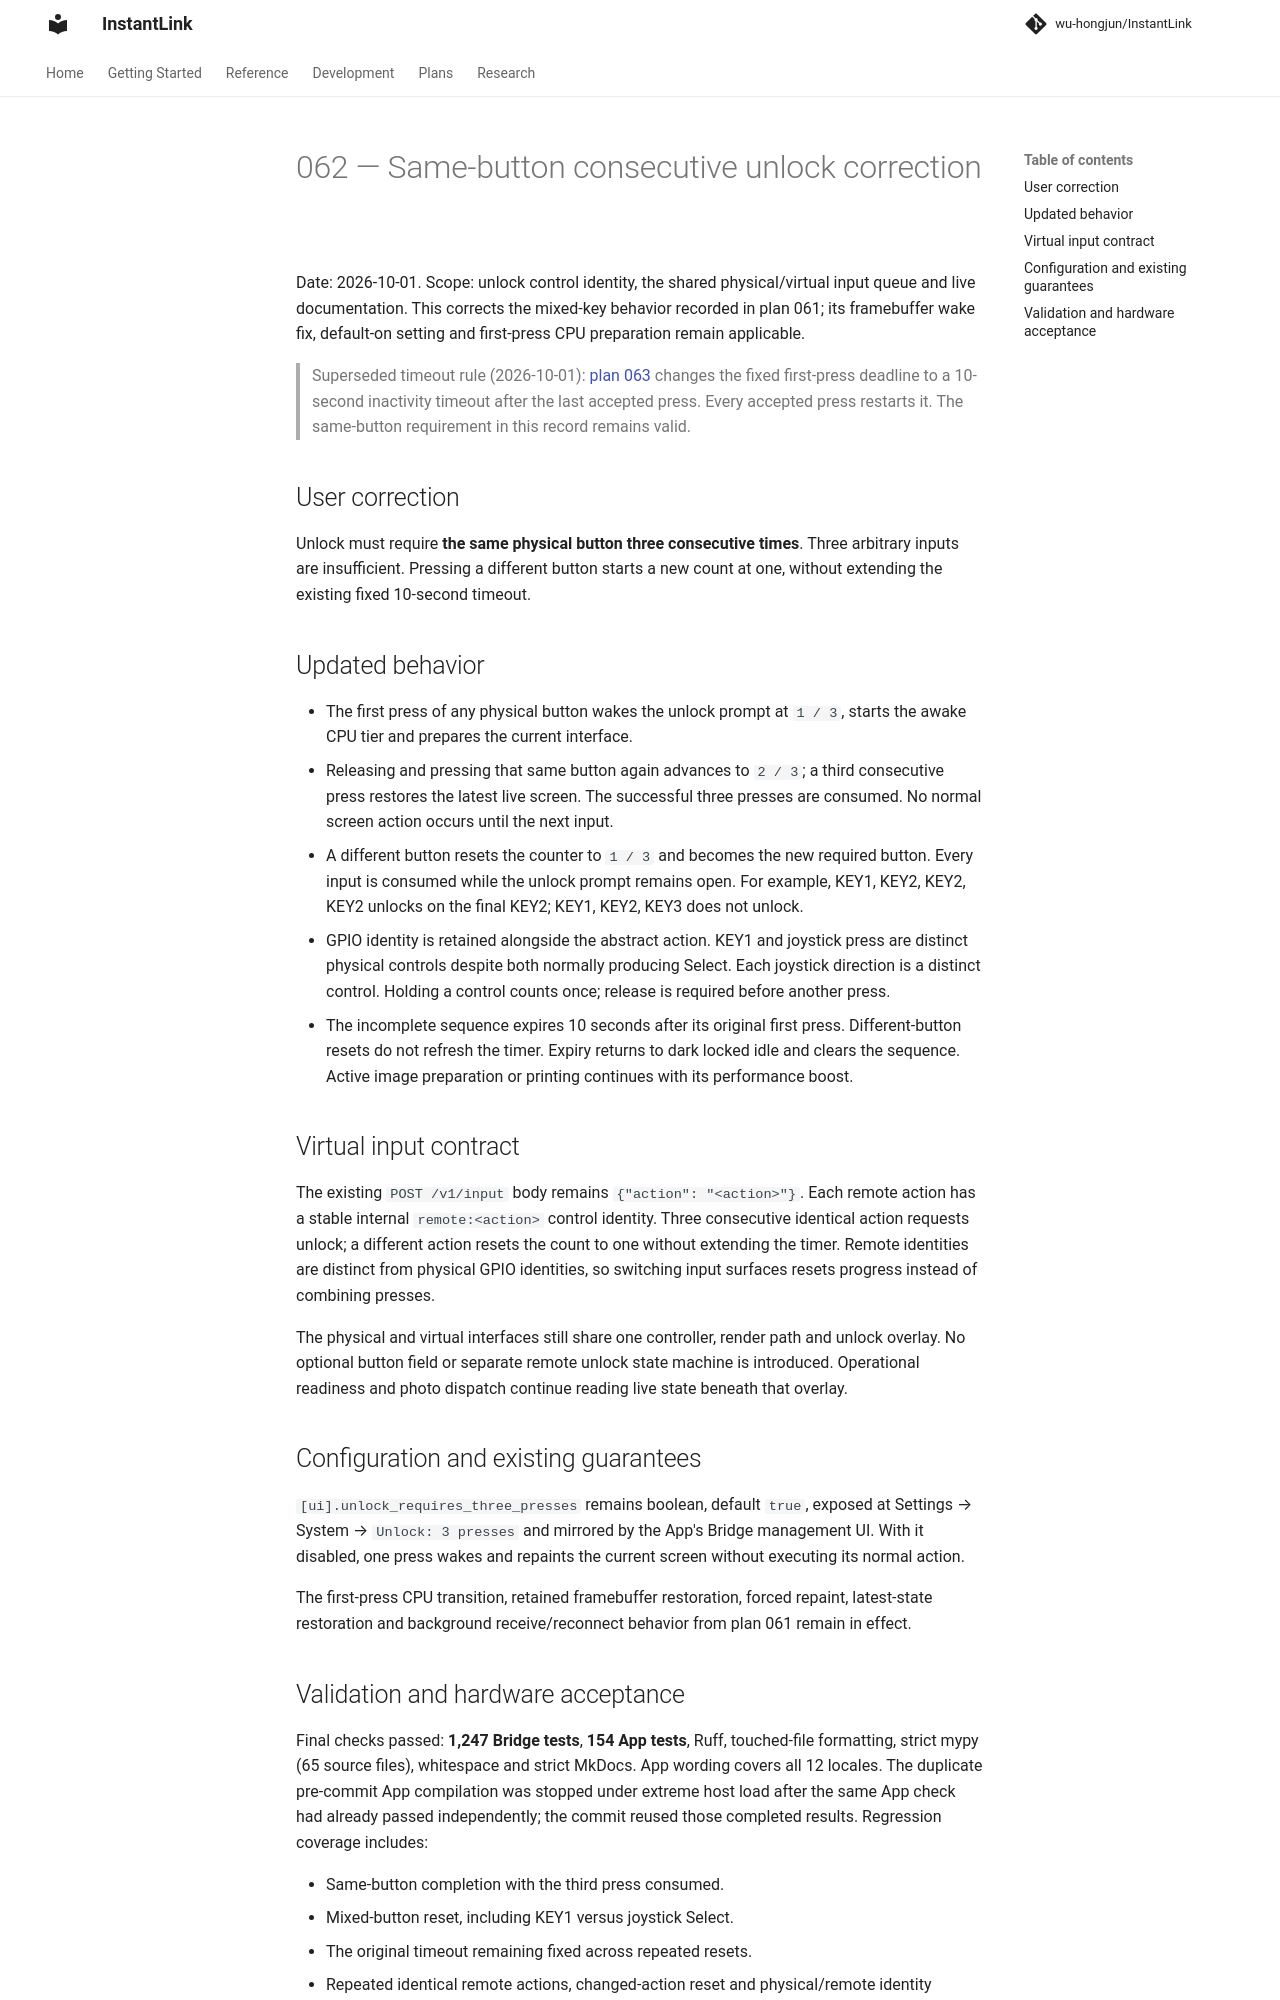

repository: wu-hongjun/InstantLink · page: plans/062-bridge-same-button-unlock/index.html · generator: mkdocs

# 062 — Same-button consecutive unlock correction

Date: 2026-10-01. Scope: unlock control identity, the shared physical/virtual input queue and
live documentation. This corrects the mixed-key behavior recorded in plan 061; its framebuffer
wake fix, default-on setting and first-press CPU preparation remain applicable.

> Superseded timeout rule (2026-10-01): [plan 063](063-bridge-unlock-inactivity-timeout.md)
> changes the fixed first-press deadline to a 10-second inactivity timeout after the last accepted
> press. Every accepted press restarts it. The same-button requirement in this record remains valid.

## User correction

Unlock must require **the same physical button three consecutive times**. Three arbitrary
inputs are insufficient. Pressing a different button starts a new count at one, without extending
the existing fixed 10-second timeout.

## Updated behavior

- The first press of any physical button wakes the unlock prompt at `1 / 3`, starts the awake
  CPU tier and prepares the current interface.
- Releasing and pressing that same button again advances to `2 / 3`; a third consecutive
  press restores the latest live screen. The successful three presses are consumed. No
  normal screen action occurs until the next input.
- A different button resets the counter to `1 / 3` and becomes the new required button.
  Every input is consumed while the unlock prompt remains open. For example, KEY1, KEY2,
  KEY2, KEY2 unlocks on the final KEY2; KEY1, KEY2, KEY3 does not unlock.
- GPIO identity is retained alongside the abstract action. KEY1 and joystick press are distinct
  physical controls despite both normally producing Select. Each joystick direction is a
  distinct control. Holding a control counts once; release is required before another press.
- The incomplete sequence expires 10 seconds after its original first press. Different-button
  resets do not refresh the timer. Expiry returns to dark locked idle and clears the sequence.
  Active image preparation or printing continues with its performance boost.

## Virtual input contract

The existing `POST /v1/input` body remains `{"action": "<action>"}`. Each remote action has a
stable internal `remote:<action>` control identity. Three consecutive identical action requests
unlock; a different action resets the count to one without extending the timer. Remote identities
are distinct from physical GPIO identities, so switching input surfaces resets progress instead
of combining presses.

The physical and virtual interfaces still share one controller, render path and unlock overlay.
No optional button field or separate remote unlock state machine is introduced. Operational
readiness and photo dispatch continue reading live state beneath that overlay.

## Configuration and existing guarantees

`[ui].unlock_requires_three_presses` remains boolean, default `true`, exposed at Settings →
System → `Unlock: 3 presses` and mirrored by the App's Bridge management UI. With it disabled,
one press wakes and repaints the current screen without executing its normal action.

The first-press CPU transition, retained framebuffer restoration, forced repaint, latest-state
restoration and background receive/reconnect behavior from plan 061 remain in effect.
